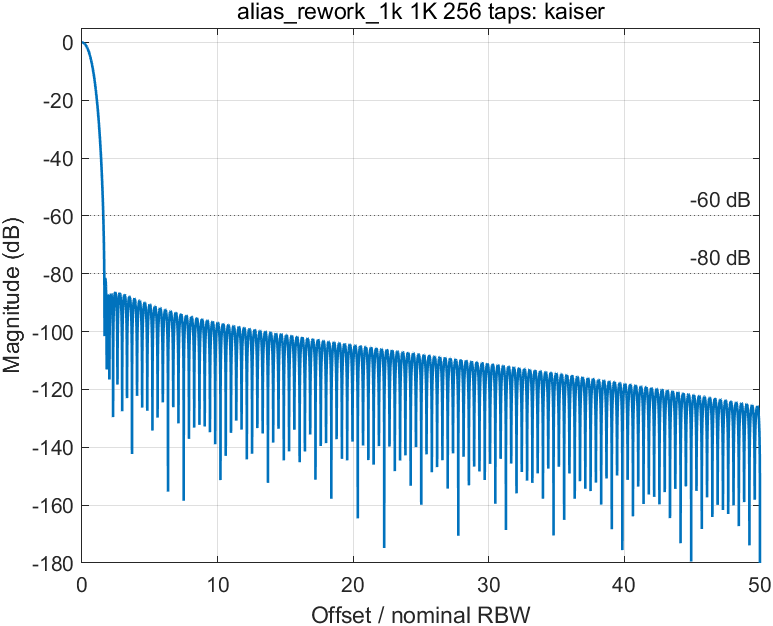

The data file committed next to this chart (first rows):
freq_hz, freq_over_rbw, magnitude_db
0, 0, -1.92865493310657e-15
6.25, 0.00625, -0.0004553
12.5, 0.0125, -0.001821
18.75, 0.01875, -0.004098
25, 0.025, -0.007286
31.25, 0.03125, -0.01139
37.5, 0.0375, -0.0164
43.75, 0.04375, -0.02233
50, 0.05, -0.02917
56.25, 0.05625, -0.03693
62.5, 0.0625, -0.0456
68.75, 0.06875, -0.0552
75, 0.075, -0.06571
81.25, 0.08125, -0.07715
87.5, 0.0875, -0.08952
93.75, 0.09375, -0.1028
100, 0.1, -0.117
106.2, 0.1062, -0.1322
112.5, 0.1125, -0.1483
118.8, 0.1187, -0.1653
125, 0.125, -0.1833
131.2, 0.1313, -0.2022
137.5, 0.1375, -0.2221
143.8, 0.1437, -0.2429
150, 0.15, -0.2647
156.2, 0.1562, -0.2874
162.5, 0.1625, -0.3111
168.8, 0.1688, -0.3358
175, 0.175, -0.3614
181.2, 0.1812, -0.388
187.5, 0.1875, -0.4156
193.8, 0.1938, -0.4442
200, 0.2, -0.4738
206.2, 0.2062, -0.5044
212.5, 0.2125, -0.536
218.8, 0.2188, -0.5685
225, 0.225, -0.6022
231.2, 0.2313, -0.6368
237.5, 0.2375, -0.6724
243.8, 0.2437, -0.7091
250, 0.25, -0.7468
256.2, 0.2562, -0.7856
262.5, 0.2625, -0.8254
268.8, 0.2687, -0.8663
275, 0.275, -0.9082
281.2, 0.2812, -0.9513
287.5, 0.2875, -0.9954
293.8, 0.2938, -1.041
300, 0.3, -1.087
306.2, 0.3063, -1.134
312.5, 0.3125, -1.183
318.8, 0.3187, -1.232
325, 0.325, -1.283
331.2, 0.3312, -1.335
337.5, 0.3375, -1.388
343.8, 0.3438, -1.442
350, 0.35, -1.497
356.2, 0.3563, -1.554
362.5, 0.3625, -1.611
368.8, 0.3688, -1.67
... 7,941 more rows
